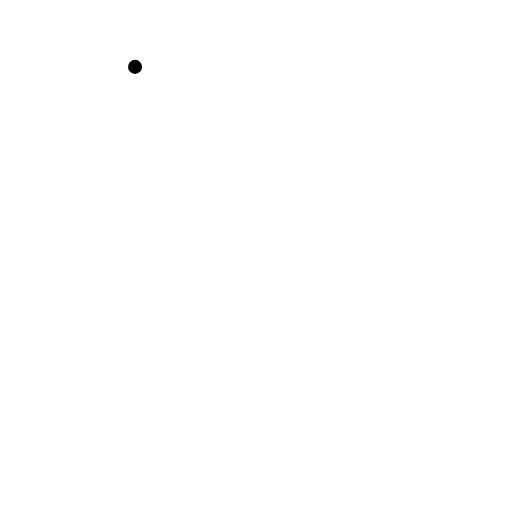
t = 0.00 s
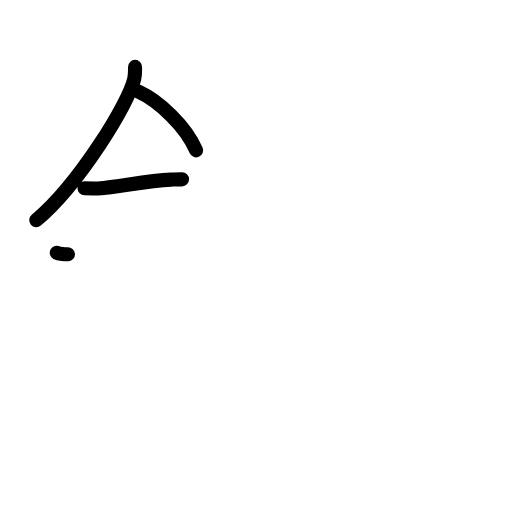
t = 3.25 s
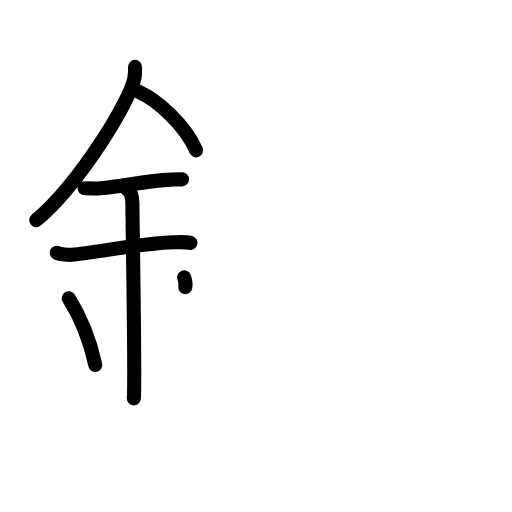
t = 6.38 s
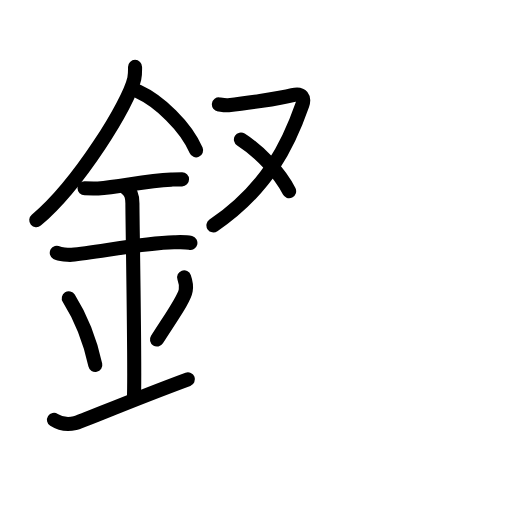
t = 9.75 s
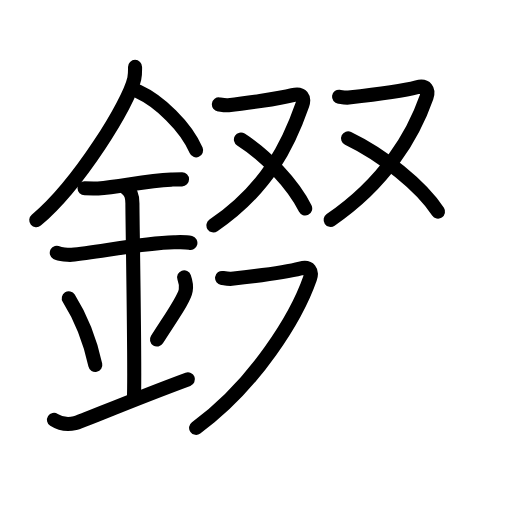
t = 12.81 s
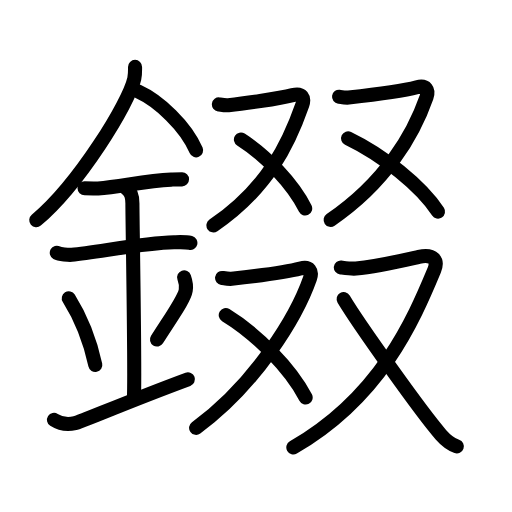
t = 16.00 s

The animated SVG that drew these frames (rendered in a browser with its animation timeline set to each time). Animation: 52 SMIL elements (animate=52); one cycle of 16.00 s.

<?xml version="1.0" encoding="UTF-8"?>
<!--
AniKanjiVG is licensed by CC-BY-SA Paul C. Sommerhoff (https://bitbucket.org/sommerhoff/anikanjivg).
AniKanjiVG uses KanjiVG which is licensed by CC-BY-SA Ulrich Apel (http://kanjivg.tagaini.net).
See also http://creativecommons.org/licenses/by-sa/3.0/
-->
<svg xmlns:kvg='http://kanjivg.tagaini.net' xmlns='http://www.w3.org/2000/svg' width='109' height='109' viewBox='0 0 109 109' style='fill:none;stroke:#000000;stroke-width:3;stroke-linecap:round;stroke-linejoin:round;' id="kvg:kanji_09323"><g id="kvg:09323" kvg:element="錣"><g id="kvg:09323-g1" kvg:element="金" kvg:position="left" kvg:radical="general"><path id="kvg:09323-s1" kvg:type="㇒" d="M28.75,14.24c0,0.83,0.05,1.49-0.16,2.49c-1.12,5.18-11.76,22.48-20.87,30.15"><animate attributeName="d" begin="0.0s" dur="0.5s" from="M28.75,14.24C28.75,14.24,28.75,14.24,28.75,14.24" to="M28.75,14.24c0,0.83,0.05,1.49-0.16,2.49" />
<animate attributeName="d" begin="0.5s" dur="0.5s" from="M28.75,14.24c0,0.83,0.05,1.49-0.16,2.49c0,0,0,0,0,0,0" to="M28.75,14.24c0,0.83,0.05,1.49-0.16,2.49c-1.12,5.18-11.76,22.48-20.87,30.15" />
</path>
<path id="kvg:09323-s2" kvg:type="㇔/㇏" d="M29.39,19.46c4.47,2.03,10.18,7.42,12.36,12.54"><animate attributeName="d" begin="1.0s" dur="1.0s" from="M29.39,19.46C29.39,19.46,29.39,19.46,29.39,19.46" to="M29.39,19.46c4.47,2.03,10.18,7.42,12.36,12.54" />
<animate attributeName="d" begin="0s" dur="1.0s" from="M-100,-100" to="M-100,-100" />
</path>
<path id="kvg:09323-s3" kvg:type="㇐" d="M18,40.07c1.62,0,2.35,0.1,2.88,0.06c4.67-0.33,10.06-1.65,15.56-1.89c0.8-0.04,0.97-0.06,2.31-0.06"><animate attributeName="d" begin="2.0s" dur="0.3333333333333333s" from="M18,40.07C18,40.07,18,40.07,18,40.07" to="M18,40.07c1.62,0,2.35,0.1,2.88,0.06" />
<animate attributeName="d" begin="2.3333333333333335s" dur="0.3333333333333333s" from="M18,40.07c1.62,0,2.35,0.1,2.88,0.06c0,0,0,0,0,0,0" to="M18,40.07c1.62,0,2.35,0.1,2.88,0.06c4.67-0.33,10.06-1.65,15.56-1.89" />
<animate attributeName="d" begin="2.6666666666666665s" dur="0.3333333333333333s" from="M18,40.07c1.62,0,2.35,0.1,2.88,0.06c4.67-0.33,10.06-1.65,15.56-1.89c0,0,0,0,0,0,0" to="M18,40.07c1.62,0,2.35,0.1,2.88,0.06c4.67-0.33,10.06-1.65,15.56-1.89c0.8-0.04,0.97-0.06,2.31-0.06" />
<animate attributeName="d" begin="0s" dur="2.0s" from="M-100,-100" to="M-100,-100" />
</path>
<path id="kvg:09323-s4" kvg:type="㇐" d="M12.09,53.81c0.59,0.33,2.56,0.48,3.17,0.43c5.49-0.49,14.74-2.49,21.78-2.67c0.75-0.02,2.38-0.13,3.49,0.15"><animate attributeName="d" begin="3.0s" dur="0.3333333333333333s" from="M12.09,53.81C12.09,53.81,12.09,53.81,12.09,53.81" to="M12.09,53.81c0.59,0.33,2.56,0.48,3.17,0.43" />
<animate attributeName="d" begin="3.3333333333333335s" dur="0.3333333333333333s" from="M12.09,53.81c0.59,0.33,2.56,0.48,3.17,0.43c0,0,0,0,0,0,0" to="M12.09,53.81c0.59,0.33,2.56,0.48,3.17,0.43c5.49-0.49,14.74-2.49,21.78-2.67" />
<animate attributeName="d" begin="3.6666666666666665s" dur="0.3333333333333333s" from="M12.09,53.81c0.59,0.33,2.56,0.48,3.17,0.43c5.49-0.49,14.74-2.49,21.78-2.67c0,0,0,0,0,0,0" to="M12.09,53.81c0.59,0.33,2.56,0.48,3.17,0.43c5.49-0.49,14.74-2.49,21.78-2.67c0.75-0.02,2.38-0.13,3.49,0.15" />
<animate attributeName="d" begin="0s" dur="3.0s" from="M-100,-100" to="M-100,-100" />
</path>
<path id="kvg:09323-s5" kvg:type="㇑a" d="M26.95,40.19c1.24,0.78,1.24,2.52,1.24,3.14c0,4.35,0.62,37.13,0.31,41.48"><animate attributeName="d" begin="4.0s" dur="0.5s" from="M26.95,40.19C26.95,40.19,26.95,40.19,26.95,40.19" to="M26.95,40.19c1.24,0.78,1.24,2.52,1.24,3.14" />
<animate attributeName="d" begin="4.5s" dur="0.5s" from="M26.95,40.19c1.24,0.78,1.24,2.52,1.24,3.14c0,0,0,0,0,0,0" to="M26.95,40.19c1.24,0.78,1.24,2.52,1.24,3.14c0,4.35,0.62,37.13,0.31,41.48" />
<animate attributeName="d" begin="0s" dur="4.0s" from="M-100,-100" to="M-100,-100" />
</path>
<path id="kvg:09323-s6" kvg:type="㇔" d="M14.64,63.51c3.34,5.32,4.97,11.08,5.65,14.19"><animate attributeName="d" begin="5.0s" dur="1.0s" from="M14.64,63.51C14.64,63.51,14.64,63.51,14.64,63.51" to="M14.64,63.51c3.34,5.32,4.97,11.08,5.65,14.19" />
<animate attributeName="d" begin="0s" dur="5.0s" from="M-100,-100" to="M-100,-100" />
</path>
<path id="kvg:09323-s7" kvg:type="㇒" d="M39.2,59.05c0.3,0.84,0.46,2.06,0.34,2.76c-0.3,1.81-2.71,5.13-6.12,10.47"><animate attributeName="d" begin="6.0s" dur="0.5s" from="M39.2,59.05C39.2,59.05,39.2,59.05,39.2,59.05" to="M39.2,59.05c0.3,0.84,0.46,2.06,0.34,2.76" />
<animate attributeName="d" begin="6.5s" dur="0.5s" from="M39.2,59.05c0.3,0.84,0.46,2.06,0.34,2.76c0,0,0,0,0,0,0" to="M39.2,59.05c0.3,0.84,0.46,2.06,0.34,2.76c-0.3,1.81-2.71,5.13-6.12,10.47" />
<animate attributeName="d" begin="0s" dur="6.0s" from="M-100,-100" to="M-100,-100" />
</path>
<path id="kvg:09323-s8" kvg:type="㇀/㇐" d="M11.5,89.39c1.24,0.79,2.73,1.1,4.46,0.7c1.28-0.29,11.15-4.57,24.04-9.34"><animate attributeName="d" begin="7.0s" dur="0.5s" from="M11.5,89.39C11.5,89.39,11.5,89.39,11.5,89.39" to="M11.5,89.39c1.24,0.79,2.73,1.1,4.46,0.7" />
<animate attributeName="d" begin="7.5s" dur="0.5s" from="M11.5,89.39c1.24,0.79,2.73,1.1,4.46,0.7c0,0,0,0,0,0,0" to="M11.5,89.39c1.24,0.79,2.73,1.1,4.46,0.7c1.28-0.29,11.15-4.57,24.04-9.34" />
<animate attributeName="d" begin="0s" dur="7.0s" from="M-100,-100" to="M-100,-100" />
</path>
</g>
<g id="kvg:09323-g2" kvg:position="right"><g id="kvg:09323-g3" kvg:position="top"><g id="kvg:09323-g4" kvg:element="又" kvg:position="left"><path id="kvg:09323-s9" kvg:type="㇇" d="M46.6,22.23c0.22,0.03,1.4,0.25,2.03,0.18c2.8-0.31,10.72-1.37,13.66-2.16c2.02-0.54,2.59,0.62,2.07,2.09c-2.82,8.07-7.27,17.7-18.92,25.65"><animate attributeName="d" begin="8.0s" dur="0.25s" from="M46.6,22.23C46.6,22.23,46.6,22.23,46.6,22.23" to="M46.6,22.23c0.22,0.03,1.4,0.25,2.03,0.18" />
<animate attributeName="d" begin="8.25s" dur="0.25s" from="M46.6,22.23c0.22,0.03,1.4,0.25,2.03,0.18c0,0,0,0,0,0,0" to="M46.6,22.23c0.22,0.03,1.4,0.25,2.03,0.18c2.8-0.31,10.72-1.37,13.66-2.16" />
<animate attributeName="d" begin="8.5s" dur="0.25s" from="M46.6,22.23c0.22,0.03,1.4,0.25,2.03,0.18c2.8-0.31,10.72-1.37,13.66-2.16c0,0,0,0,0,0,0" to="M46.6,22.23c0.22,0.03,1.4,0.25,2.03,0.18c2.8-0.31,10.72-1.37,13.66-2.16c2.02-0.54,2.59,0.62,2.07,2.09" />
<animate attributeName="d" begin="8.75s" dur="0.25s" from="M46.6,22.23c0.22,0.03,1.4,0.25,2.03,0.18c2.8-0.31,10.72-1.37,13.66-2.16c2.02-0.54,2.59,0.62,2.07,2.09c0,0,0,0,0,0,0" to="M46.6,22.23c0.22,0.03,1.4,0.25,2.03,0.18c2.8-0.31,10.72-1.37,13.66-2.16c2.02-0.54,2.59,0.62,2.07,2.09c-2.82,8.07-7.27,17.7-18.92,25.65" />
<animate attributeName="d" begin="0s" dur="8.0s" from="M-100,-100" to="M-100,-100" />
</path>
<path id="kvg:09323-s10" kvg:type="㇔/㇏" d="M51.29,29.7c5.25,3.33,11.09,9.46,13.68,14.68"><animate attributeName="d" begin="9.0s" dur="1.0s" from="M51.29,29.7C51.29,29.7,51.29,29.7,51.29,29.7" to="M51.29,29.7c5.25,3.33,11.09,9.46,13.68,14.68" />
<animate attributeName="d" begin="0s" dur="9.0s" from="M-100,-100" to="M-100,-100" />
</path>
</g>
<g id="kvg:09323-g5" kvg:element="又" kvg:position="right"><path id="kvg:09323-s11" kvg:type="㇇" d="M72.18,20.59c0.22,0.03,1.4,0.25,2.03,0.18c2.8-0.31,11.59-1.4,14.53-2.19c2.01-0.54,2.59,0.62,2.07,2.09c-2.82,8.07-8.77,18.2-20.42,26.15"><animate attributeName="d" begin="10.0s" dur="0.25s" from="M72.18,20.59C72.18,20.59,72.18,20.59,72.18,20.59" to="M72.18,20.59c0.22,0.03,1.4,0.25,2.03,0.18" />
<animate attributeName="d" begin="10.25s" dur="0.25s" from="M72.18,20.59c0.22,0.03,1.4,0.25,2.03,0.18c0,0,0,0,0,0,0" to="M72.18,20.59c0.22,0.03,1.4,0.25,2.03,0.18c2.8-0.31,11.59-1.4,14.53-2.19" />
<animate attributeName="d" begin="10.5s" dur="0.25s" from="M72.18,20.59c0.22,0.03,1.4,0.25,2.03,0.18c2.8-0.31,11.59-1.4,14.53-2.19c0,0,0,0,0,0,0" to="M72.18,20.59c0.22,0.03,1.4,0.25,2.03,0.18c2.8-0.31,11.59-1.4,14.53-2.19c2.01-0.54,2.59,0.62,2.07,2.09" />
<animate attributeName="d" begin="10.75s" dur="0.25s" from="M72.18,20.59c0.22,0.03,1.4,0.25,2.03,0.18c2.8-0.31,11.59-1.4,14.53-2.19c2.01-0.54,2.59,0.62,2.07,2.09c0,0,0,0,0,0,0" to="M72.18,20.59c0.22,0.03,1.4,0.25,2.03,0.18c2.8-0.31,11.59-1.4,14.53-2.19c2.01-0.54,2.59,0.62,2.07,2.09c-2.82,8.07-8.77,18.2-20.42,26.15" />
<animate attributeName="d" begin="0s" dur="10.0s" from="M-100,-100" to="M-100,-100" />
</path>
<path id="kvg:09323-s12" kvg:type="㇔/㇏" d="M74.1,29.46C81.46,33,89.62,39.51,93.25,45.05"><animate attributeName="d" begin="11.0s" dur="1.0s" from="M74.1,29.46C74.1,29.46,74.1,29.46,74.1,29.46" to="M74.1,29.46C81.46,33,89.62,39.51,93.25,45.05" />
<animate attributeName="d" begin="0s" dur="11.0s" from="M-100,-100" to="M-100,-100" />
</path>
</g>
</g>
<g id="kvg:09323-g6" kvg:position="bottom"><g id="kvg:09323-g7" kvg:element="又" kvg:position="left"><path id="kvg:09323-s13" kvg:type="㇇" d="M47.28,59.17c0.22,0.03,1.4,0.25,2.03,0.18c2.8-0.31,11.68-1.4,14.62-2.19c2.01-0.54,2.59,0.62,2.07,2.09c-2.82,8.07-11.5,22.5-24.25,31.83"><animate attributeName="d" begin="12.0s" dur="0.25s" from="M47.28,59.17C47.28,59.17,47.28,59.17,47.28,59.17" to="M47.28,59.17c0.22,0.03,1.4,0.25,2.03,0.18" />
<animate attributeName="d" begin="12.25s" dur="0.25s" from="M47.28,59.17c0.22,0.03,1.4,0.25,2.03,0.18c0,0,0,0,0,0,0" to="M47.28,59.17c0.22,0.03,1.4,0.25,2.03,0.18c2.8-0.31,11.68-1.4,14.62-2.19" />
<animate attributeName="d" begin="12.5s" dur="0.25s" from="M47.28,59.17c0.22,0.03,1.4,0.25,2.03,0.18c2.8-0.31,11.68-1.4,14.62-2.19c0,0,0,0,0,0,0" to="M47.28,59.17c0.22,0.03,1.4,0.25,2.03,0.18c2.8-0.31,11.68-1.4,14.62-2.19c2.01-0.54,2.59,0.62,2.07,2.09" />
<animate attributeName="d" begin="12.75s" dur="0.25s" from="M47.28,59.17c0.22,0.03,1.4,0.25,2.03,0.18c2.8-0.31,11.68-1.4,14.62-2.19c2.01-0.54,2.59,0.62,2.07,2.09c0,0,0,0,0,0,0" to="M47.28,59.17c0.22,0.03,1.4,0.25,2.03,0.18c2.8-0.31,11.68-1.4,14.62-2.19c2.01-0.54,2.59,0.62,2.07,2.09c-2.82,8.07-11.5,22.5-24.25,31.83" />
<animate attributeName="d" begin="0s" dur="12.0s" from="M-100,-100" to="M-100,-100" />
</path>
<path id="kvg:09323-s14" kvg:type="㇔/㇏" d="M48.06,67.09c6.53,3.98,13.79,11.3,17.01,17.54"><animate attributeName="d" begin="13.0s" dur="1.0s" from="M48.06,67.09C48.06,67.09,48.06,67.09,48.06,67.09" to="M48.06,67.09c6.53,3.98,13.79,11.3,17.01,17.54" />
<animate attributeName="d" begin="0s" dur="13.0s" from="M-100,-100" to="M-100,-100" />
</path>
</g>
<g id="kvg:09323-g8" kvg:element="又" kvg:position="right"><path id="kvg:09323-s15" kvg:type="㇇" d="M72.56,56.94c0.35,0.04,2.22,0.33,3.22,0.23c4.44-0.42,8.73-1.43,13.39-2.48c3.2-0.72,4.11,0.83,3.29,2.79c-4.48,10.78-11.53,27.14-30.01,37.76"><animate attributeName="d" begin="14.0s" dur="0.25s" from="M72.56,56.94C72.56,56.94,72.56,56.94,72.56,56.94" to="M72.56,56.94c0.35,0.04,2.22,0.33,3.22,0.23" />
<animate attributeName="d" begin="14.25s" dur="0.25s" from="M72.56,56.94c0.35,0.04,2.22,0.33,3.22,0.23c0,0,0,0,0,0,0" to="M72.56,56.94c0.35,0.04,2.22,0.33,3.22,0.23c4.44-0.42,8.73-1.43,13.39-2.48" />
<animate attributeName="d" begin="14.5s" dur="0.25s" from="M72.56,56.94c0.35,0.04,2.22,0.33,3.22,0.23c4.44-0.42,8.73-1.43,13.39-2.48c0,0,0,0,0,0,0" to="M72.56,56.94c0.35,0.04,2.22,0.33,3.22,0.23c4.44-0.42,8.73-1.43,13.39-2.48c3.2-0.72,4.11,0.83,3.29,2.79" />
<animate attributeName="d" begin="14.75s" dur="0.25s" from="M72.56,56.94c0.35,0.04,2.22,0.33,3.22,0.23c4.44-0.42,8.73-1.43,13.39-2.48c3.2-0.72,4.11,0.83,3.29,2.79c0,0,0,0,0,0,0" to="M72.56,56.94c0.35,0.04,2.22,0.33,3.22,0.23c4.44-0.42,8.73-1.43,13.39-2.48c3.2-0.72,4.11,0.83,3.29,2.79c-4.48,10.78-11.53,27.14-30.01,37.76" />
<animate attributeName="d" begin="0s" dur="14.0s" from="M-100,-100" to="M-100,-100" />
</path>
<path id="kvg:09323-s16" kvg:type="㇏" d="M73.16,63.66c3.01,5.06,16.66,24.28,20.72,28.9c1.21,1.38,2.19,2.05,3.37,2.46"><animate attributeName="d" begin="15.0s" dur="0.5s" from="M73.16,63.66C73.16,63.66,73.16,63.66,73.16,63.66" to="M73.16,63.66c3.01,5.06,16.66,24.28,20.72,28.9" />
<animate attributeName="d" begin="15.5s" dur="0.5s" from="M73.16,63.66c3.01,5.06,16.66,24.28,20.72,28.9c0,0,0,0,0,0,0" to="M73.16,63.66c3.01,5.06,16.66,24.28,20.72,28.9c1.21,1.38,2.19,2.05,3.37,2.46" />
<animate attributeName="d" begin="0s" dur="15.0s" from="M-100,-100" to="M-100,-100" />
</path>
</g>
</g>
</g>
</g>
</svg>
